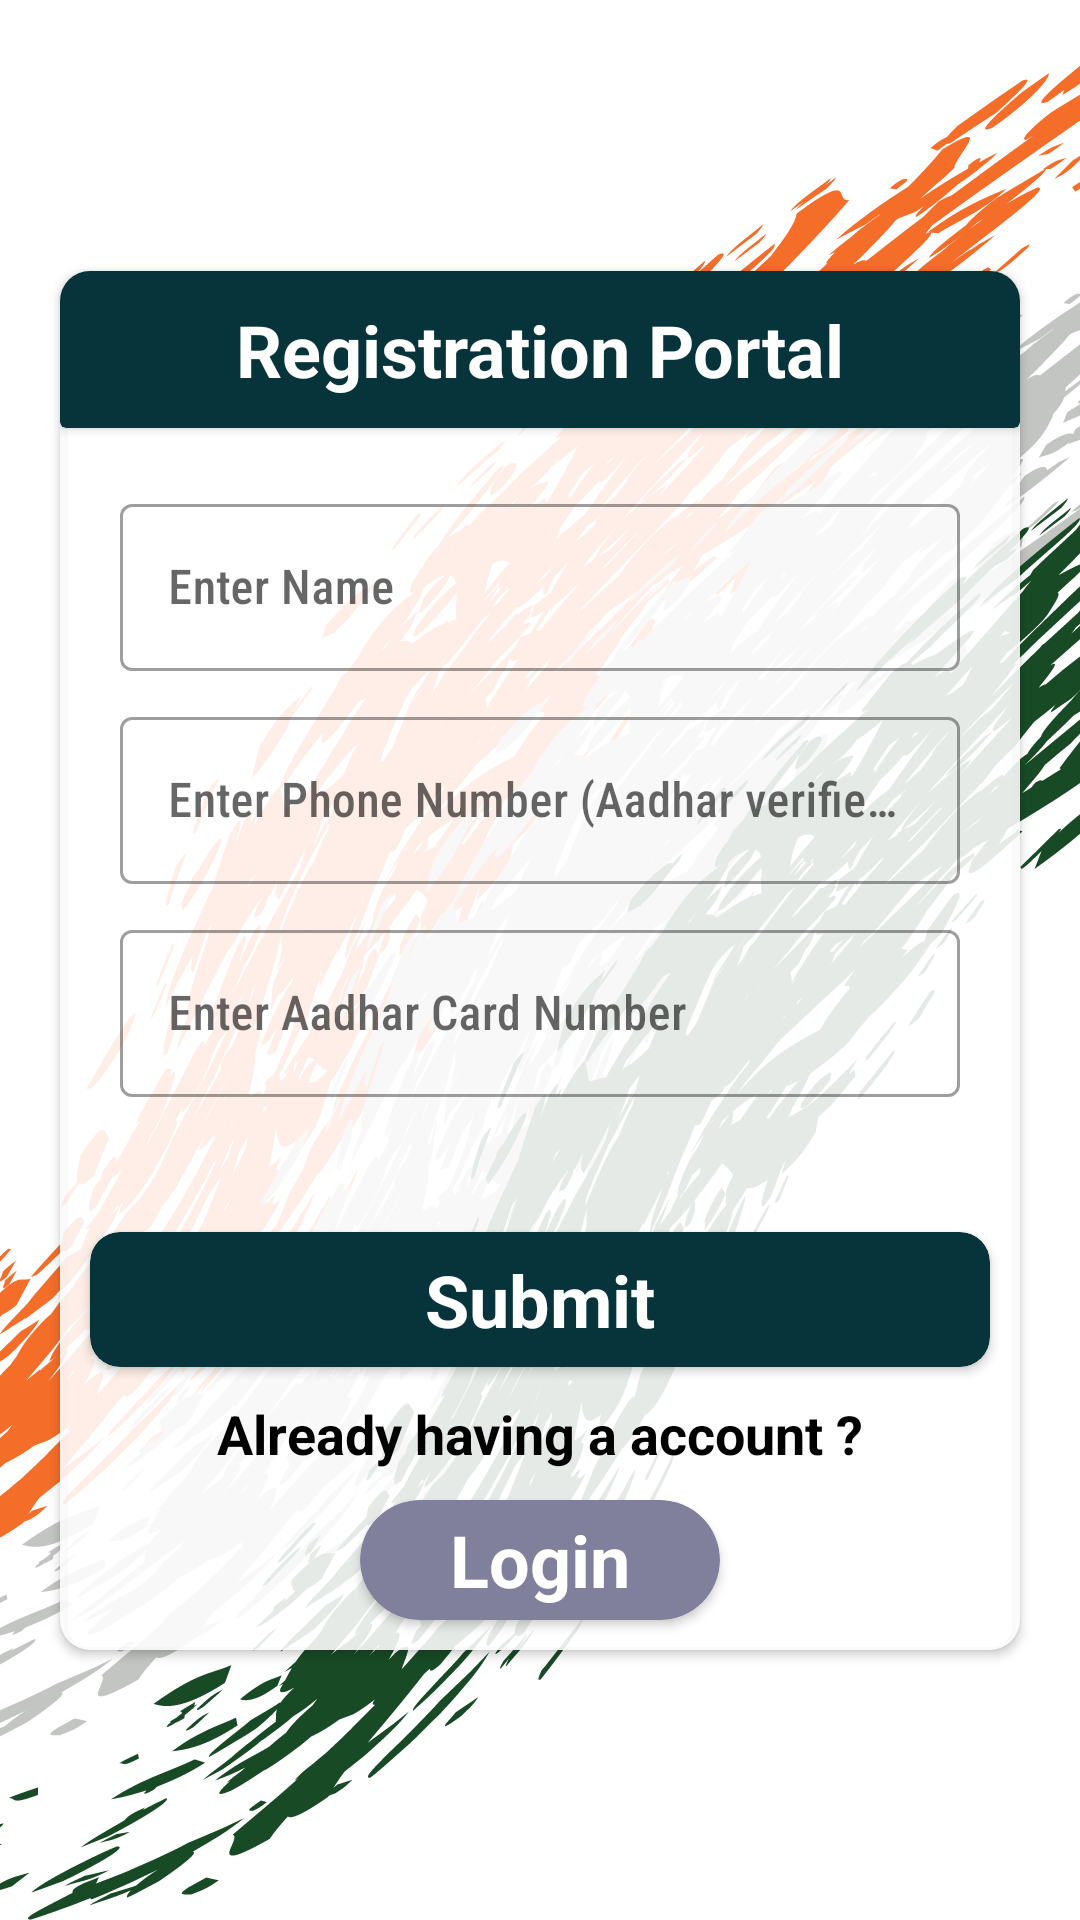

Produce the Android XML layout that renders to this screen, including the resource entries it uses.
<!-- AndroidManifest.xml: application theme Theme.OneStoreAdmin -->
<!-- res/layout/activity_registration.xml -->
<?xml version="1.0" encoding="utf-8"?>
<androidx.constraintlayout.widget.ConstraintLayout xmlns:android="http://schemas.android.com/apk/res/android"
    xmlns:app="http://schemas.android.com/apk/res-auto"
    xmlns:tools="http://schemas.android.com/tools"
    android:layout_width="match_parent"
    android:layout_height="match_parent"
    tools:context=".activity.LoginActivity">

    <ImageView
        android:layout_width="match_parent"
        android:layout_height="match_parent"
        android:src="@drawable/sahayakback"/>

    <androidx.cardview.widget.CardView
        android:layout_width="match_parent"
        android:layout_height="wrap_content"
        android:layout_marginLeft="20dp"
        android:layout_marginRight="20dp"
        app:cardCornerRadius="10dp"
        android:backgroundTint="#E2FFFFFF"
        app:layout_constraintBottom_toBottomOf="parent"
        app:layout_constraintEnd_toEndOf="parent"
        app:layout_constraintStart_toStartOf="parent"
        app:layout_constraintTop_toTopOf="parent"
        tools:ignore="MissingConstraints">

        <LinearLayout
            android:layout_width="match_parent"
            android:layout_height="match_parent"
            android:orientation="vertical">

            <androidx.cardview.widget.CardView
                android:layout_width="match_parent"
                android:backgroundTint="#06343A"
                android:layout_height="wrap_content">

                <TextView
                    android:layout_width="match_parent"
                    android:layout_height="wrap_content"
                    android:text="Registration Portal"
                    android:textSize="24dp"
                    android:paddingBottom="10dp"
                    android:textColor="@color/white"
                    android:textStyle="bold"
                    android:textAlignment="center"
                    android:layout_marginTop="10dp"/>

            </androidx.cardview.widget.CardView>

            <com.google.android.material.textfield.TextInputLayout
                android:id="@+id/textInputLayout1"
                style="@style/Widget.MaterialComponents.TextInputLayout.OutlinedBox"
                android:layout_width="match_parent"
                android:layout_marginRight="20dp"
                android:layout_marginTop="20dp"
                android:layout_marginLeft="20dp"
                android:layout_height="wrap_content"
                app:layout_constraintEnd_toEndOf="parent"
                app:layout_constraintStart_toStartOf="parent"
                app:layout_constraintTop_toBottomOf="@+id/imageView4">

                <com.google.android.material.textfield.TextInputEditText
                    android:id="@+id/userName"
                    android:layout_width="match_parent"
                    android:layout_height="wrap_content"
                    android:fontFamily="sans-serif-condensed-medium"
                    android:hint="Enter Name"
                    android:textColorHint="#606060" />
            </com.google.android.material.textfield.TextInputLayout>
            <com.google.android.material.textfield.TextInputLayout
                android:id="@+id/textInputLayout2"
                android:layout_width="match_parent"
                android:layout_height="wrap_content"
                style="@style/Widget.MaterialComponents.TextInputLayout.OutlinedBox"
                android:layout_marginTop="10dp"
                android:layout_marginRight="20dp"
                android:layout_marginLeft="20dp"
                app:layout_constraintEnd_toEndOf="parent"
                app:layout_constraintStart_toStartOf="parent"
                app:layout_constraintTop_toBottomOf="@+id/textInputLayout">

                <com.google.android.material.textfield.TextInputEditText
                    android:layout_width="match_parent"
                    android:layout_height="wrap_content"
                    android:hint="Enter Phone Number (Aadhar verified) "
                    android:fontFamily="sans-serif-condensed-medium"
                    android:textColorHint="#606060"
                    android:id="@+id/userPhoneNumber"/>
            </com.google.android.material.textfield.TextInputLayout>
            <com.google.android.material.textfield.TextInputLayout
                android:id="@+id/textInputLayout3"
                android:layout_width="match_parent"
                android:layout_height="wrap_content"
                style="@style/Widget.MaterialComponents.TextInputLayout.OutlinedBox"
                android:layout_marginTop="10dp"
                android:layout_marginRight="20dp"
                android:layout_marginLeft="20dp"
                app:layout_constraintEnd_toEndOf="parent"
                app:layout_constraintStart_toStartOf="parent"
                app:layout_constraintTop_toBottomOf="@+id/textInputLayout">

                <com.google.android.material.textfield.TextInputEditText
                    android:layout_width="match_parent"
                    android:layout_height="wrap_content"
                    android:hint="Enter Aadhar Card Number"
                    android:fontFamily="sans-serif-condensed-medium"
                    android:textColorHint="#606060"
                    android:id="@+id/userAddress"/>
            </com.google.android.material.textfield.TextInputLayout>

            <androidx.cardview.widget.CardView
                android:id="@+id/signup"
                android:layout_width="match_parent"
                android:layout_height="45dp"
                android:layout_marginTop="45dp"
                app:cardCornerRadius="10dp"
                android:layout_marginLeft="10dp"
                android:layout_marginRight="10dp"
                android:backgroundTint="#06343A">

                <TextView
                    android:layout_width="match_parent"
                    android:layout_height="wrap_content"
                    android:text="Submit"
                    android:textColor="@color/white"
                    android:textSize="24dp"
                    android:layout_gravity="center"
                    android:textAlignment="center"
                    android:textStyle="bold"/>

            </androidx.cardview.widget.CardView>

            <TextView
                android:layout_width="match_parent"
                android:layout_height="wrap_content"
                android:layout_marginTop="10dp"
                android:text="Already having a account ?"
                android:textStyle="bold"
                android:layout_marginBottom="10dp"
                android:textColor="@color/black"
                android:textSize="18dp"
                android:textAlignment="center"/>

            <androidx.cardview.widget.CardView
                android:id="@+id/login"
                android:layout_width="match_parent"
                android:layout_height="40dp"
                app:cardCornerRadius="60dp"
                android:layout_marginBottom="10dp"
                android:layout_marginLeft="100dp"
                android:layout_marginRight="100dp"
                android:backgroundTint="#807F9C">

                <TextView
                    android:layout_width="match_parent"
                    android:layout_height="wrap_content"
                    android:text="Login"
                    android:textColor="@color/white"
                    android:textSize="24dp"
                    android:layout_gravity="center"
                    android:textAlignment="center"
                    android:textStyle="bold"/>

            </androidx.cardview.widget.CardView>

        </LinearLayout>

    </androidx.cardview.widget.CardView>

</androidx.constraintlayout.widget.ConstraintLayout>
<!-- resources referenced by this layout -->
<resources>
  <color name="black">#FF000000</color>
  <color name="white">#FFFFFFFF</color>
  <!-- drawable sahayakback: png bitmap (drawable, 370846 bytes) -->
  <style name="Theme.OneStoreAdmin" parent="Theme.MaterialComponents.Light.NoActionBar">
          
          <item name="colorPrimary">@color/purple_500</item>
          <item name="colorPrimaryVariant">@color/purple_700</item>
          <item name="colorOnPrimary">@color/white</item>
          
          <item name="colorSecondary">@color/teal_200</item>
          <item name="colorSecondaryVariant">@color/teal_700</item>
          <item name="colorOnSecondary">@color/black</item>
          
          <item name="android:statusBarColor">?attr/colorPrimaryVariant</item>
          
      </style>
  <color name="purple_500">#FF6200EE</color>
  <color name="purple_700">#FF3700B3</color>
  <color name="teal_200">#FF03DAC5</color>
  <color name="teal_700">#FF018786</color>
</resources>
